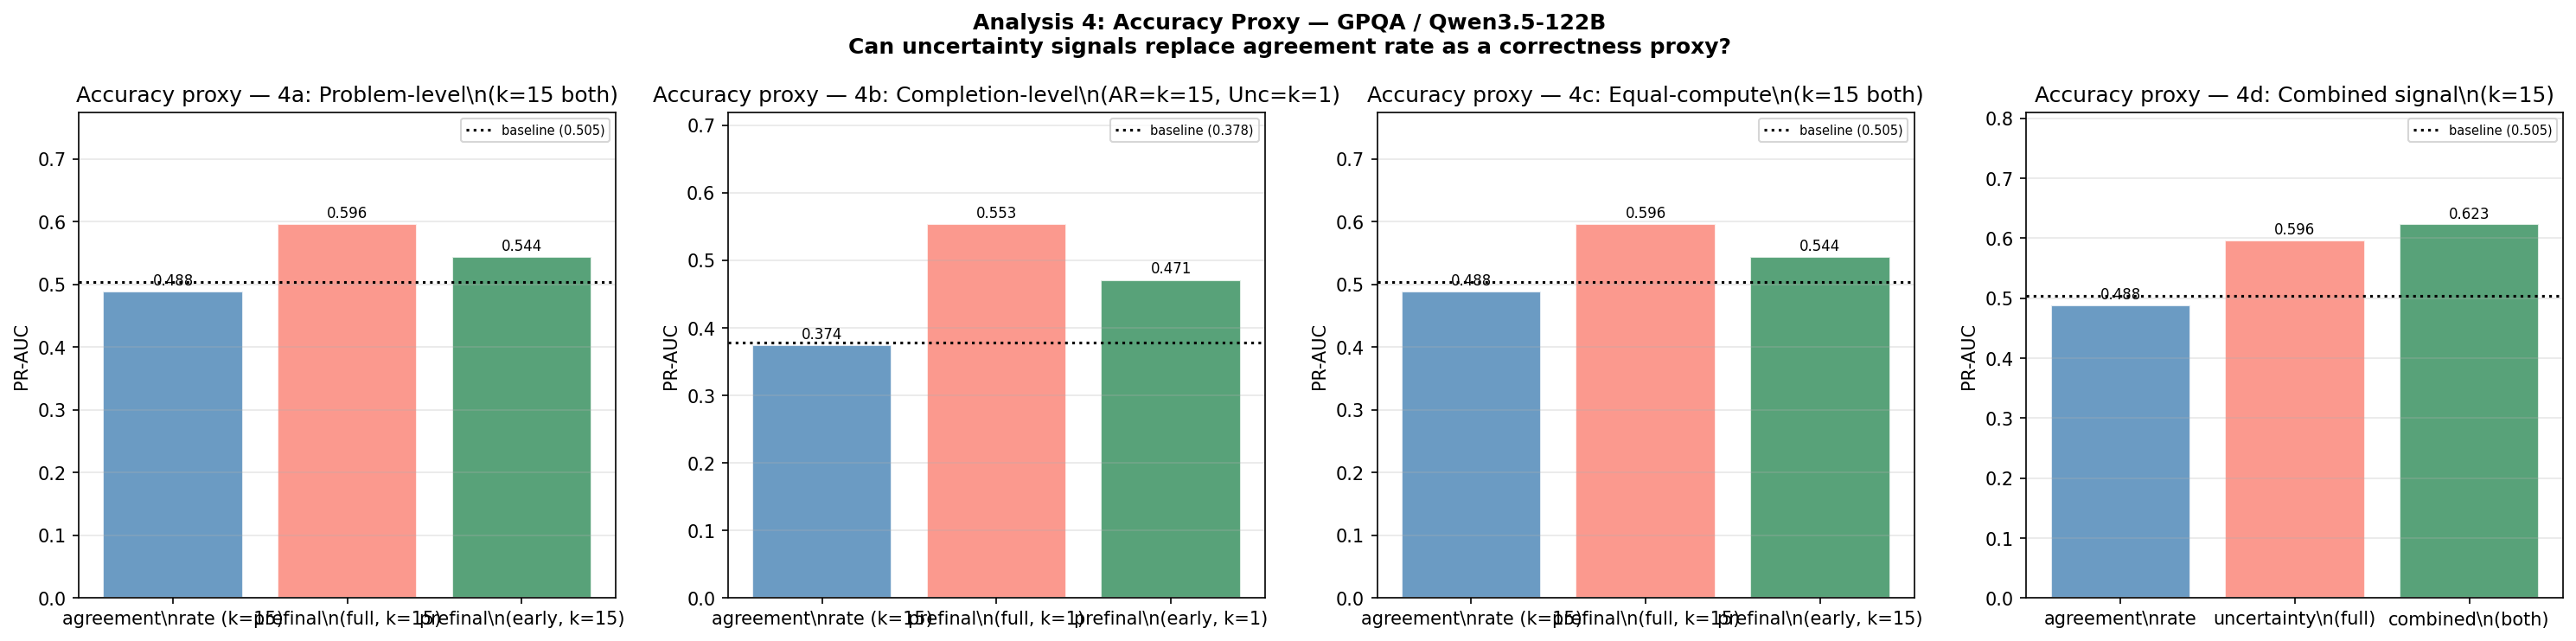

The file beside this chart, header and first rows:
analysis, signal, prauc, baseline
4a_problem, agreement_rate, 0.4882, 0.5046
4a_problem, uncertainty_full, 0.5958, 0.5046
4a_problem, uncertainty_early, 0.5443, 0.5046
4b_completion, agreement_rate, 0.3742, 0.3782
4b_completion, uncertainty_full, 0.5531, 0.3782
4b_completion, uncertainty_early, 0.4708, 0.3782
4d_combined, agreement_rate, 0.4882, 0.5046
4d_combined, uncertainty_full, 0.5958, 0.5046
4d_combined, combined_full, 0.6229, 0.5046
